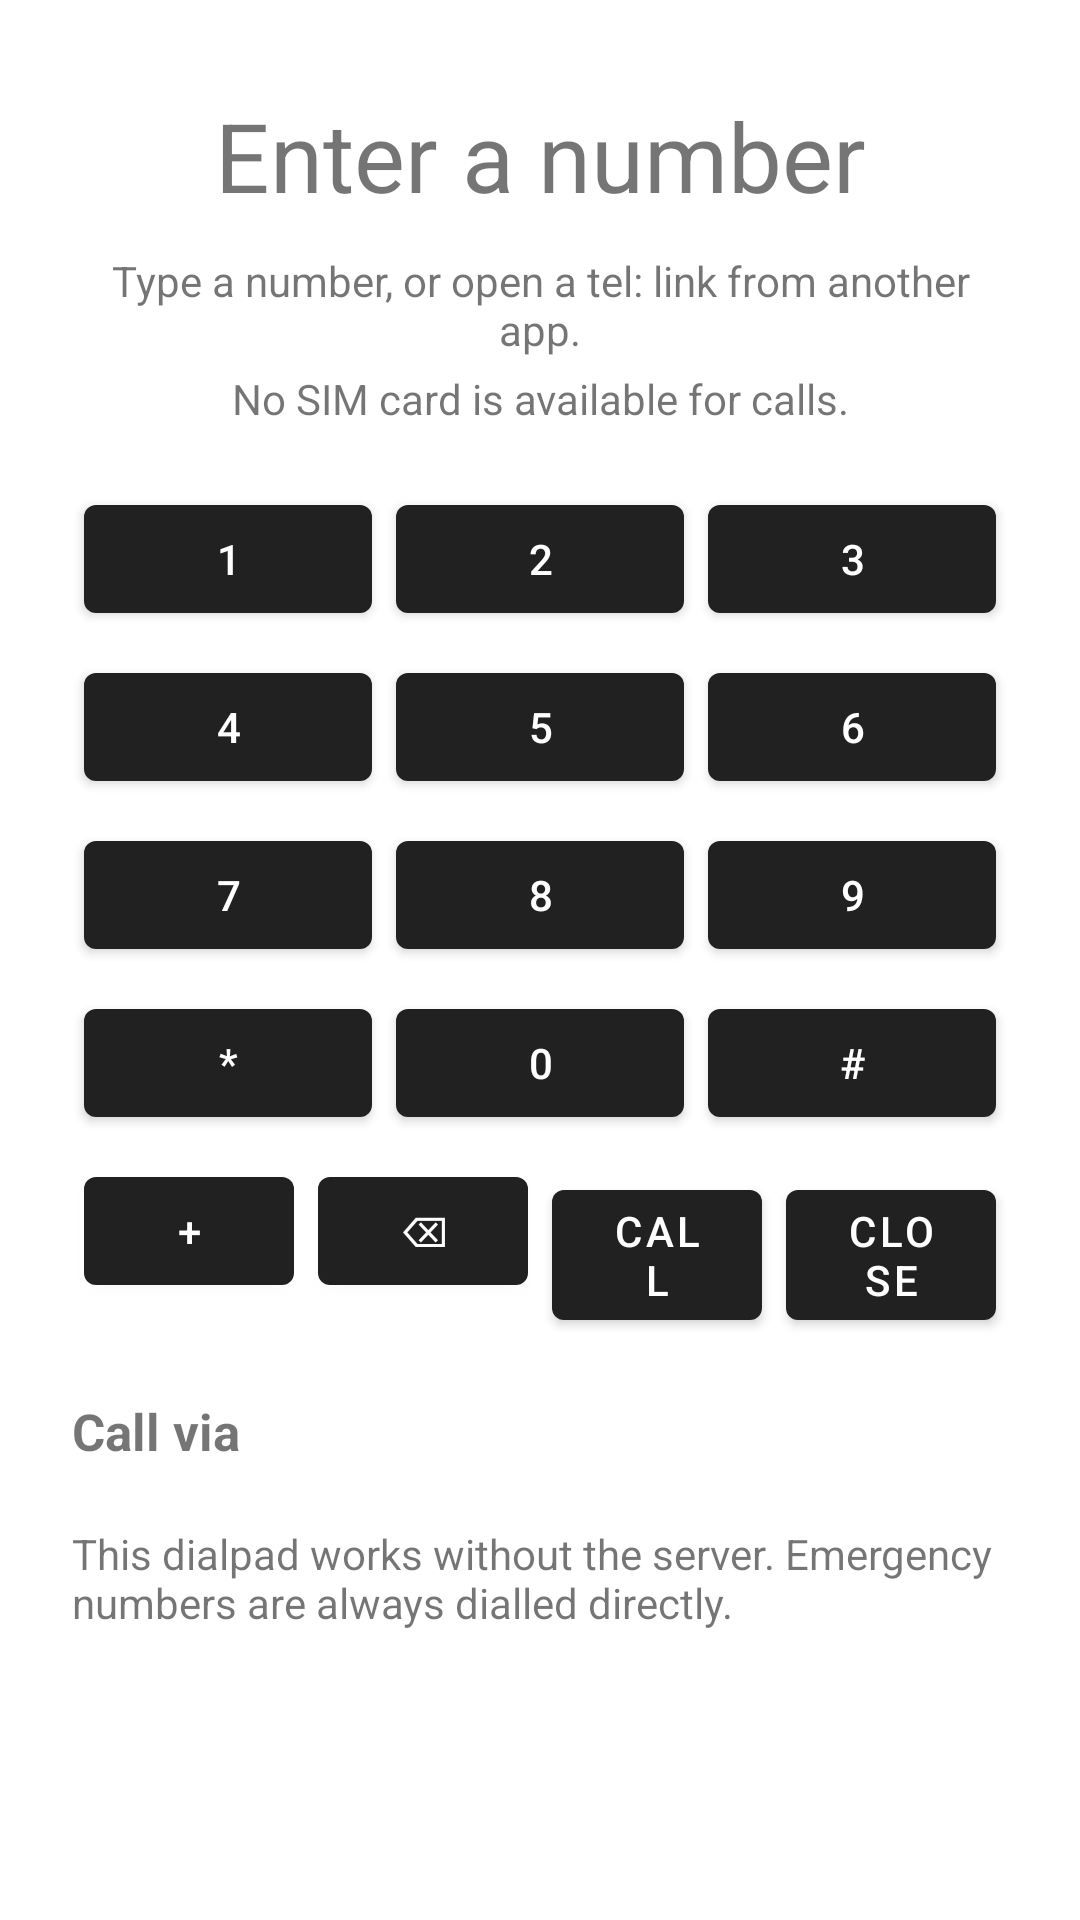

Write the Android layout XML for this screen, with the resource values it uses.
<!-- AndroidManifest.xml: application theme Theme.SmsRelay -->
<!-- res/layout/activity_dialer.xml -->
<?xml version="1.0" encoding="utf-8"?>
<ScrollView xmlns:android="http://schemas.android.com/apk/res/android"
    android:layout_width="match_parent"
    android:layout_height="match_parent"
    android:fillViewport="true">

    <LinearLayout
        android:layout_width="match_parent"
        android:layout_height="wrap_content"
        android:orientation="vertical"
        android:padding="24dp">

        <TextView
            android:id="@+id/textDialerNumber"
            android:layout_width="match_parent"
            android:layout_height="wrap_content"
            android:gravity="center"
            android:minHeight="56dp"
            android:text="@string/dialer_number_empty"
            android:textSize="32sp" />

        <TextView
            android:id="@+id/textDialerHint"
            android:layout_width="match_parent"
            android:layout_height="wrap_content"
            android:gravity="center"
            android:paddingTop="4dp"
            android:text="@string/dialer_hint_empty" />

        <TextView
            android:id="@+id/textDialerSimState"
            android:layout_width="match_parent"
            android:layout_height="wrap_content"
            android:gravity="center"
            android:paddingTop="4dp"
            android:text="@string/dialer_sim_none" />

        
        <Spinner
            android:id="@+id/spinnerDialerSim"
            android:layout_width="match_parent"
            android:layout_height="wrap_content"
            android:paddingTop="4dp"
            android:prompt="@string/dialer_sim_prompt"
            android:visibility="gone" />

        
        <LinearLayout
            android:layout_width="match_parent"
            android:layout_height="wrap_content"
            android:layout_marginTop="16dp"
            android:orientation="horizontal"
            android:weightSum="3">

            <Button
                android:id="@+id/buttonKey1"
                android:layout_width="0dp"
                android:layout_height="wrap_content"
                android:layout_margin="4dp"
                android:layout_weight="1"
                android:text="@string/dialer_key_1" />

            <Button
                android:id="@+id/buttonKey2"
                android:layout_width="0dp"
                android:layout_height="wrap_content"
                android:layout_margin="4dp"
                android:layout_weight="1"
                android:text="@string/dialer_key_2" />

            <Button
                android:id="@+id/buttonKey3"
                android:layout_width="0dp"
                android:layout_height="wrap_content"
                android:layout_margin="4dp"
                android:layout_weight="1"
                android:text="@string/dialer_key_3" />
        </LinearLayout>

        
        <LinearLayout
            android:layout_width="match_parent"
            android:layout_height="wrap_content"
            android:orientation="horizontal">

            <Button
                android:id="@+id/buttonKey4"
                android:layout_width="0dp"
                android:layout_height="wrap_content"
                android:layout_margin="4dp"
                android:layout_weight="1"
                android:text="@string/dialer_key_4" />

            <Button
                android:id="@+id/buttonKey5"
                android:layout_width="0dp"
                android:layout_height="wrap_content"
                android:layout_margin="4dp"
                android:layout_weight="1"
                android:text="@string/dialer_key_5" />

            <Button
                android:id="@+id/buttonKey6"
                android:layout_width="0dp"
                android:layout_height="wrap_content"
                android:layout_margin="4dp"
                android:layout_weight="1"
                android:text="@string/dialer_key_6" />
        </LinearLayout>

        
        <LinearLayout
            android:layout_width="match_parent"
            android:layout_height="wrap_content"
            android:orientation="horizontal">

            <Button
                android:id="@+id/buttonKey7"
                android:layout_width="0dp"
                android:layout_height="wrap_content"
                android:layout_margin="4dp"
                android:layout_weight="1"
                android:text="@string/dialer_key_7" />

            <Button
                android:id="@+id/buttonKey8"
                android:layout_width="0dp"
                android:layout_height="wrap_content"
                android:layout_margin="4dp"
                android:layout_weight="1"
                android:text="@string/dialer_key_8" />

            <Button
                android:id="@+id/buttonKey9"
                android:layout_width="0dp"
                android:layout_height="wrap_content"
                android:layout_margin="4dp"
                android:layout_weight="1"
                android:text="@string/dialer_key_9" />
        </LinearLayout>

        
        <LinearLayout
            android:layout_width="match_parent"
            android:layout_height="wrap_content"
            android:orientation="horizontal">

            <Button
                android:id="@+id/buttonKeyStar"
                android:layout_width="0dp"
                android:layout_height="wrap_content"
                android:layout_margin="4dp"
                android:layout_weight="1"
                android:text="@string/dialer_key_star" />

            <Button
                android:id="@+id/buttonKey0"
                android:layout_width="0dp"
                android:layout_height="wrap_content"
                android:layout_margin="4dp"
                android:layout_weight="1"
                android:text="@string/dialer_key_0" />

            <Button
                android:id="@+id/buttonKeyHash"
                android:layout_width="0dp"
                android:layout_height="wrap_content"
                android:layout_margin="4dp"
                android:layout_weight="1"
                android:text="@string/dialer_key_hash" />
        </LinearLayout>

        
        <LinearLayout
            android:layout_width="match_parent"
            android:layout_height="wrap_content"
            android:orientation="horizontal">

            <Button
                android:id="@+id/buttonKeyPlus"
                android:layout_width="0dp"
                android:layout_height="wrap_content"
                android:layout_margin="4dp"
                android:layout_weight="1"
                android:text="@string/dialer_key_plus" />

            <Button
                android:id="@+id/buttonKeyBackspace"
                android:layout_width="0dp"
                android:layout_height="wrap_content"
                android:layout_margin="4dp"
                android:layout_weight="1"
                android:text="@string/dialer_key_backspace" />

            <Button
                android:id="@+id/buttonDial"
                android:layout_width="0dp"
                android:layout_height="wrap_content"
                android:layout_margin="4dp"
                android:layout_weight="1"
                android:text="@string/dialer_call" />

            <Button
                android:id="@+id/buttonDialerClose"
                android:layout_width="0dp"
                android:layout_height="wrap_content"
                android:layout_margin="4dp"
                android:layout_weight="1"
                android:text="@string/dialer_close" />
        </LinearLayout>

        <TextView
            android:id="@+id/textCallViaTitle"
            android:layout_width="match_parent"
            android:layout_height="wrap_content"
            android:paddingTop="20dp"
            android:text="@string/dialer_call_via_title"
            android:textSize="17sp"
            android:textStyle="bold" />

        <TextView
            android:id="@+id/textCallViaEmpty"
            android:layout_width="match_parent"
            android:layout_height="wrap_content"
            android:paddingTop="4dp"
            android:text="@string/dialer_call_via_empty"
            android:visibility="gone" />

        <LinearLayout
            android:id="@+id/layoutCallVia"
            android:layout_width="match_parent"
            android:layout_height="wrap_content"
            android:orientation="vertical" />

        <TextView
            android:id="@+id/textDialerFooter"
            android:layout_width="match_parent"
            android:layout_height="wrap_content"
            android:paddingTop="20dp"
            android:text="@string/dialer_footer" />

    </LinearLayout>
</ScrollView>
<!-- resources referenced by this layout -->
<resources>
  <string name="dialer_call">Call</string>
  <string name="dialer_call_via_empty">No other app on this phone can take a call.</string>
  <string name="dialer_call_via_title">Call via</string>
  <string name="dialer_close">Close</string>
  <string name="dialer_footer">This dialpad works without the server. Emergency numbers are always dialled directly.</string>
  <string name="dialer_hint_empty">Type a number, or open a tel: link from another app.</string>
  <string name="dialer_key_0">0</string>
  <string name="dialer_key_1">1</string>
  <string name="dialer_key_2">2</string>
  <string name="dialer_key_3">3</string>
  <string name="dialer_key_4">4</string>
  <string name="dialer_key_5">5</string>
  <string name="dialer_key_6">6</string>
  <string name="dialer_key_7">7</string>
  <string name="dialer_key_8">8</string>
  <string name="dialer_key_9">9</string>
  <string name="dialer_key_backspace">⌫</string>
  <string name="dialer_key_hash">#</string>
  <string name="dialer_key_plus">+</string>
  <string name="dialer_key_star">*</string>
  <string name="dialer_number_empty">Enter a number</string>
  <string name="dialer_sim_none">No SIM card is available for calls.</string>
  <string name="dialer_sim_prompt">Choose a SIM card</string>
  <style name="Theme.SmsRelay" parent="Theme.MaterialComponents.DayNight.DarkActionBar" />
</resources>
